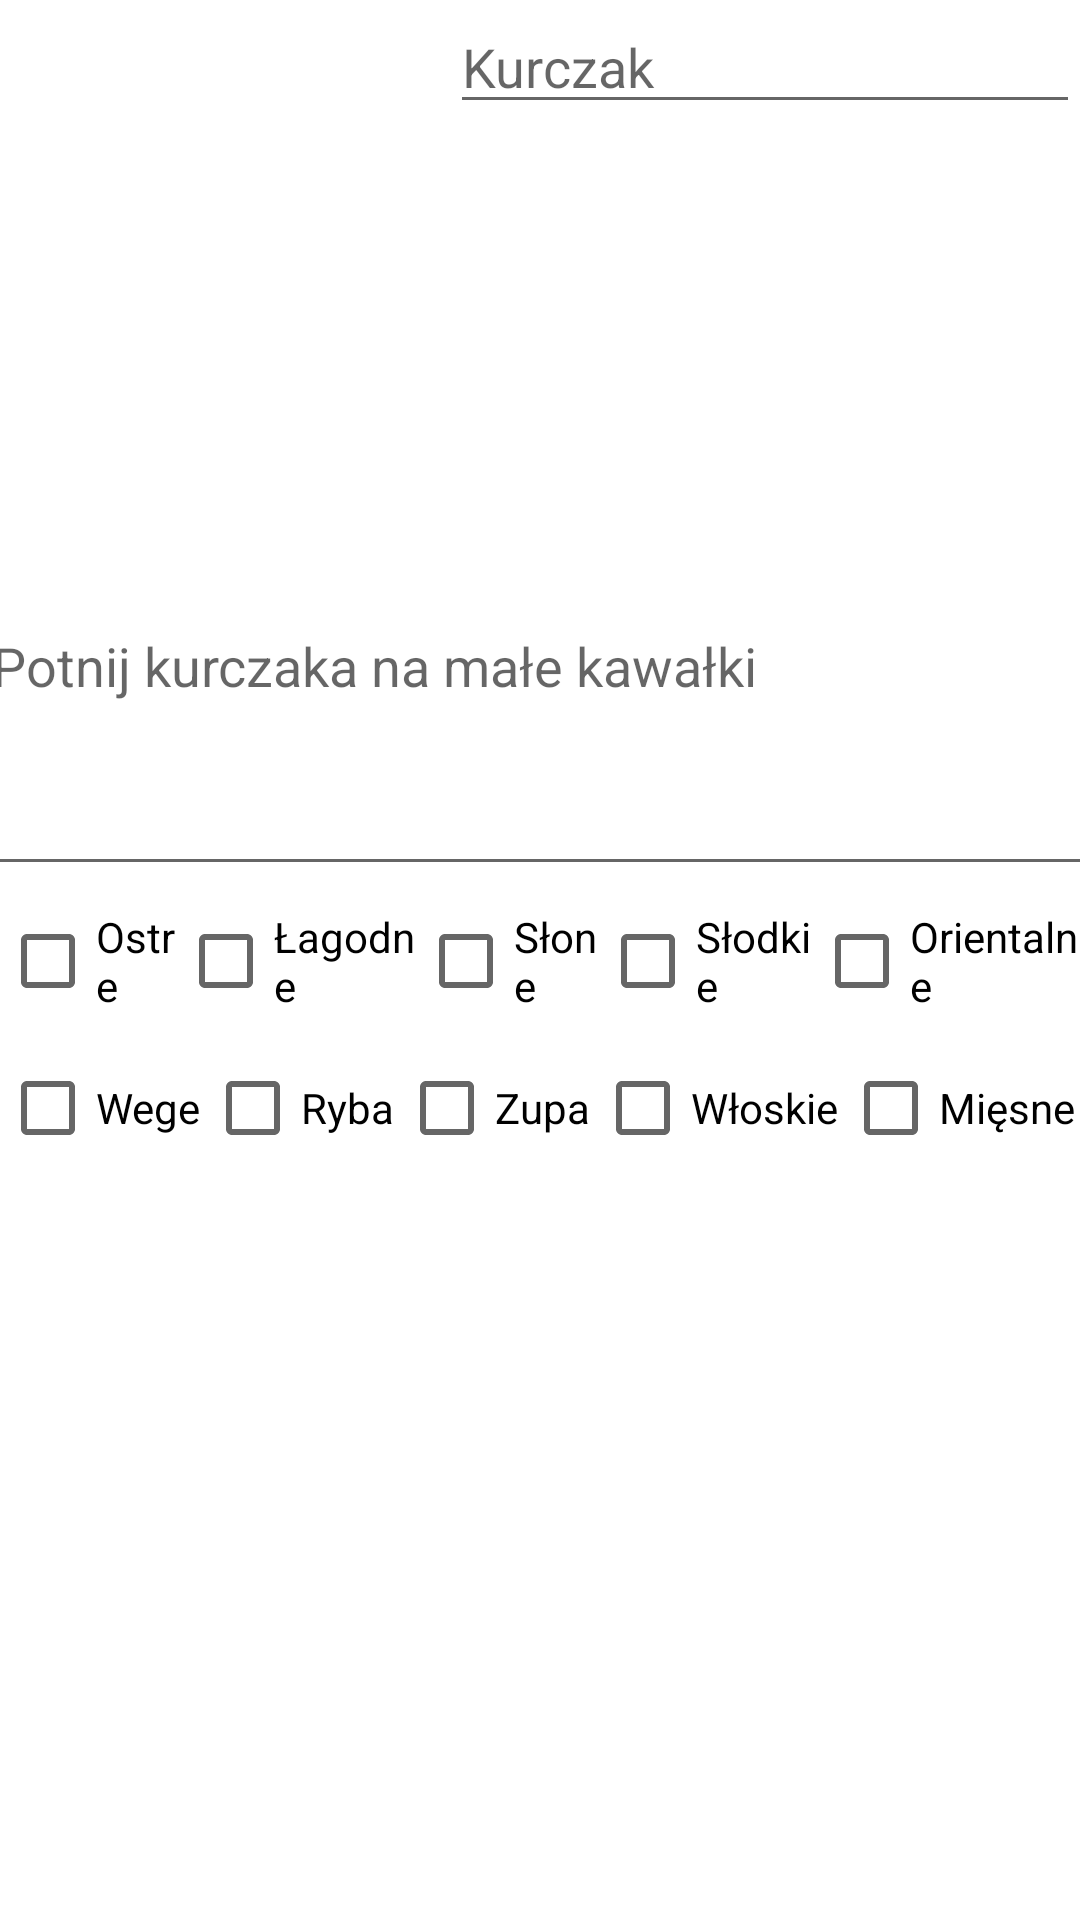

The Android layout XML behind this screen, and the referenced resources:
<!-- AndroidManifest.xml: application theme Theme.Inzynierka -->
<!-- res/layout/fragment_recipe_create.xml -->
<?xml version="1.0" encoding="utf-8"?>
<FrameLayout xmlns:android="http://schemas.android.com/apk/res/android"
    xmlns:app="http://schemas.android.com/apk/res-auto"
    xmlns:tools="http://schemas.android.com/tools"
    android:layout_width="match_parent"
    android:layout_height="match_parent"
    tools:context=".CreateRecipeFragment">

    
    <androidx.constraintlayout.widget.ConstraintLayout
        android:layout_width="match_parent"
        android:layout_height="match_parent">

        <ImageView
            android:id="@+id/NewRecipeImg"
            android:layout_width="200dp"
            android:layout_height="150dp"
            app:layout_constraintEnd_toStartOf="@+id/CreateRecipeName"
            app:layout_constraintStart_toStartOf="parent"
            app:layout_constraintTop_toTopOf="parent"
            tools:src="@tools:sample/backgrounds/scenic" />

        <EditText
            android:id="@+id/CreateRecipeName"
            android:layout_width="wrap_content"
            android:layout_height="wrap_content"
            android:breakStrategy="high_quality"
            android:ems="10"
            android:hint="Kurczak"
            android:inputType="textPersonName"
            app:layout_constraintEnd_toEndOf="parent"
            app:layout_constraintHorizontal_bias="1.0"
            app:layout_constraintStart_toStartOf="parent"
            app:layout_constraintTop_toTopOf="parent" />

        <EditText
            android:id="@+id/CreateRecipesDescription"
            android:layout_width="372dp"
            android:layout_height="150dp"
            android:layout_marginTop="104dp"
            android:breakStrategy="balanced"
            android:ems="10"
            android:hint="Potnij kurczaka na małe kawałki"
            android:inputType="textPersonName"
            android:scrollHorizontally="false"
            app:layout_constraintEnd_toEndOf="parent"
            app:layout_constraintHorizontal_bias="0.589"
            app:layout_constraintStart_toStartOf="parent"
            app:layout_constraintTop_toBottomOf="@+id/CreateRecipeName" />

        <androidx.recyclerview.widget.RecyclerView
            android:id="@+id/RecipeCreateIngridients"
            android:layout_width="match_parent"
            android:layout_height="200dp"
            android:layout_marginTop="44dp"
            app:layout_constraintEnd_toEndOf="parent"
            app:layout_constraintTop_toBottomOf="@+id/linearLayout" />

        <LinearLayout
            android:id="@+id/linearLayout"
            android:layout_width="match_parent"
            android:layout_height="100dp"
            android:orientation="vertical"
            app:layout_constraintTop_toBottomOf="@+id/CreateRecipesDescription"
            tools:layout_editor_absoluteX="55dp">

            <LinearLayout
                android:layout_width="match_parent"
                android:layout_height="match_parent"
                android:layout_weight="1"
                android:orientation="horizontal">

                <CheckBox
                    android:id="@+id/ChBoxSpicy"
                    android:layout_width="wrap_content"
                    android:layout_height="wrap_content"
                    android:layout_weight="1"
                    android:text="Ostre" />

                <CheckBox
                    android:id="@+id/ChBoxMild"
                    android:layout_width="wrap_content"
                    android:layout_height="wrap_content"
                    android:layout_weight="1"
                    android:text="Łagodne" />

                <CheckBox
                    android:id="@+id/ChBoxSalty"
                    android:layout_width="wrap_content"
                    android:layout_height="wrap_content"
                    android:layout_weight="1"
                    android:text="Słone" />

                <CheckBox
                    android:id="@+id/ChBoxSweet"
                    android:layout_width="wrap_content"
                    android:layout_height="wrap_content"
                    android:layout_weight="1"
                    android:text="Słodkie" />

                <CheckBox
                    android:id="@+id/ChBoxOriental"
                    android:layout_width="wrap_content"
                    android:layout_height="match_parent"
                    android:layout_weight="1"
                    android:text="Orientalne" />
            </LinearLayout>

            <LinearLayout
                android:layout_width="match_parent"
                android:layout_height="match_parent"
                android:layout_weight="1">

                <CheckBox
                    android:id="@+id/ChBoxVege"
                    android:layout_width="wrap_content"
                    android:layout_height="wrap_content"
                    android:layout_weight="1"
                    android:text="Wege" />

                <CheckBox
                    android:id="@+id/ChBoxFish"
                    android:layout_width="wrap_content"
                    android:layout_height="wrap_content"
                    android:layout_weight="1"
                    android:text="Ryba" />

                <CheckBox
                    android:id="@+id/ChBoxSoup"
                    android:layout_width="wrap_content"
                    android:layout_height="wrap_content"
                    android:layout_weight="1"
                    android:text="Zupa" />

                <CheckBox
                    android:id="@+id/ChBoxItalian"
                    android:layout_width="wrap_content"
                    android:layout_height="wrap_content"
                    android:layout_weight="1"
                    android:text="Włoskie" />

                <CheckBox
                    android:id="@+id/ChBoxMeat"
                    android:layout_width="wrap_content"
                    android:layout_height="wrap_content"
                    android:layout_weight="1"
                    android:text="Mięsne" />
            </LinearLayout>

        </LinearLayout>

        <Button
            android:id="@+id/AddNewRecipe"
            android:layout_width="wrap_content"
            android:layout_height="wrap_content"
            android:layout_marginBottom="16dp"
            android:text="Dodaj Przepis"
            app:layout_constraintBottom_toBottomOf="parent"
            app:layout_constraintEnd_toEndOf="parent"
            app:layout_constraintStart_toStartOf="parent"
            app:layout_constraintTop_toBottomOf="@+id/RecipeCreateIngridients" />

        <ImageButton
            android:id="@+id/CreateAddIngredient"
            android:layout_width="wrap_content"
            android:layout_height="wrap_content"
            android:layout_marginBottom="16dp"
            android:src="@android:drawable/ic_input_add"
            app:layout_constraintBottom_toBottomOf="parent"
            app:layout_constraintEnd_toEndOf="parent"
            app:layout_constraintHorizontal_bias="0.569"
            app:layout_constraintStart_toEndOf="@+id/AddNewRecipe"
            app:layout_constraintTop_toBottomOf="@+id/RecipeCreateIngridients"
            tools:ignore="SpeakableTextPresentCheck" />

    </androidx.constraintlayout.widget.ConstraintLayout>
</FrameLayout>
<!-- resources referenced by this layout -->
<resources>
  <style name="Theme.Inzynierka" parent="Theme.MaterialComponents.DayNight.DarkActionBar">
          
          <item name="colorPrimary">@color/purple_500</item>
          <item name="colorPrimaryVariant">@color/purple_700</item>
          <item name="colorOnPrimary">@color/white</item>
          
          <item name="colorSecondary">@color/teal_200</item>
          <item name="colorSecondaryVariant">@color/teal_700</item>
          <item name="colorOnSecondary">@color/black</item>
          
          <item name="android:statusBarColor">?attr/colorPrimaryVariant</item>
          
      </style>
  <!-- not gathered from this repository: default colours our renderer supplied (Android Studio template values) -->
  <color name="purple_500">#FF6200EE</color>
  <color name="purple_700">#FF3700B3</color>
  <color name="teal_200">#FF03DAC5</color>
  <color name="teal_700">#FF018786</color>
  <color name="black">#FF000000</color>
  <color name="white">#FFFFFFFF</color>
</resources>
